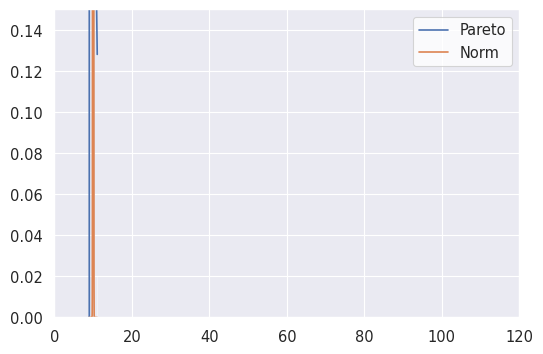

This chart was generated by the following Python code: (Note: this script raises an exception after producing the figure.)
import numpy as np
import matplotlib.pyplot as plt
import matplotlib.animation as animation
import scipy.stats as stats
import seaborn as sns


def main():
    nBots = 500
    initialMoney = 10
    nIterations = 100000

    states = initializeArray(nBots, initialMoney, nIterations)

    i = 0
    while(i < nIterations):
        states[i+1] = unitTransation(states[i].copy())
        i += 1

    initSeaborn()
    
    for i in range(1, nIterations+1, 50):
        saveState(states[i], i//50)


def initializeArray(nBots, initialMoney, nIterations=0):
    moneyArray = np.array([initialMoney] * nBots)
    result = np.array([moneyArray] * (nIterations + 1))
    return result


def unitTransation(state):
    nBots = state.shape[0]

    i = np.random.randint(nBots)
    while(state[i] == 0):
        i = np.random.randint(nBots)

    j = np.random.randint(nBots)
    while(state[j] == 0 or j == i):
        j = np.random.randint(nBots)

    coinToss = np.random.rand() < 1/2
    state[[i, j]] += [+1, -1] if(coinToss) else [-1, +1]

    return state


def initSeaborn():
    sns.axes_style("darkgrid")
    sns.set(context="paper", style="darkgrid", font_scale=1.2)


def saveState(state, name=0):
    colorPallette = sns.color_palette(None, 7)
    fig = plt.figure(figsize=(6, 4))
    plt.axes(xlim=(0, 120), ylim=(0, 0.15))
    # plt.grid(color="w", alpha=0.3, linestyle="--")
    sns.distplot(state, bins=20, kde=False, fit=stats.pareto,
                 fit_kws={"label": "Pareto", "color": colorPallette[0]})
    sns.distplot(state, kde=False, hist=False, fit=stats.norm,
                 fit_kws={"label": "Norm", "color": colorPallette[1]})
    lg = plt.legend(fancybox=True, frameon=True)
    lg.get_frame().set_facecolor('white')
    fig.savefig("out1/{}.png".format(name))
    plt.close(fig)


if __name__ == "__main__":
    main()
